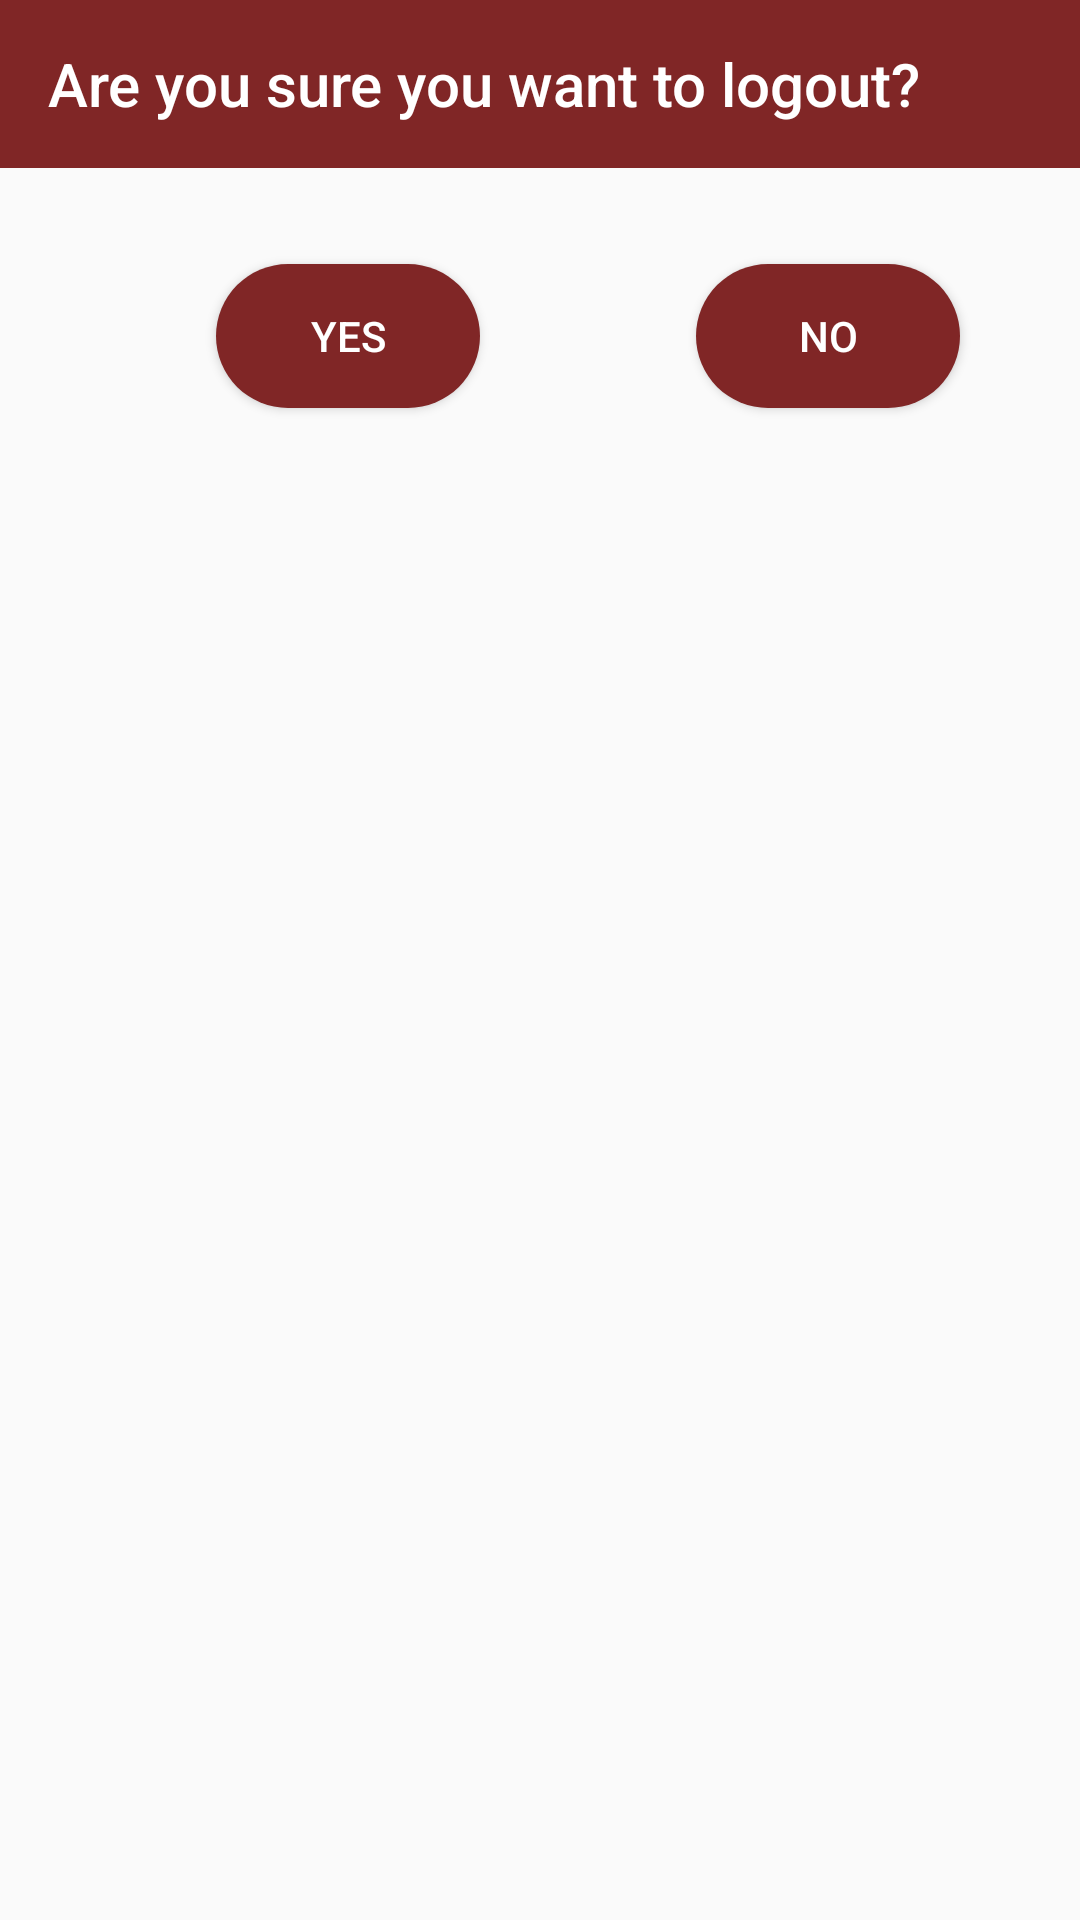

Layout XML and referenced resources for this Android screen:
<!-- AndroidManifest.xml: application theme AppTheme -->
<!-- res/layout/are_you_sure_logout_dialog.xml -->
<?xml version="1.0" encoding="utf-8"?>
<androidx.constraintlayout.widget.ConstraintLayout xmlns:android="http://schemas.android.com/apk/res/android"
    xmlns:app="http://schemas.android.com/apk/res-auto"
    android:layout_width="match_parent"
    android:layout_height="match_parent"
    android:paddingBottom="32dp">

    <androidx.appcompat.widget.Toolbar
        android:id="@+id/toolbar_dialog"
        android:layout_width="match_parent"
        android:layout_height="wrap_content"
        android:background="@color/darkRed"
        app:layout_constraintEnd_toEndOf="parent"
        app:layout_constraintStart_toStartOf="parent"
        app:layout_constraintTop_toTopOf="parent"
        app:title="Are you sure you want to logout?"
        app:titleTextColor="@color/White" />

    <Button
        android:id="@+id/yes_logout_button"
        android:layout_width="wrap_content"
        android:layout_height="wrap_content"
        android:layout_margin="32dp"
        android:background="@drawable/pin_button_background"
        android:text="YES"
        android:textColor="@color/White"
        app:layout_constraintEnd_toStartOf="@+id/no_logout_button"
        app:layout_constraintHorizontal_bias="0.5"
        app:layout_constraintHorizontal_chainStyle="spread"
        app:layout_constraintStart_toStartOf="parent"
        app:layout_constraintTop_toBottomOf="@id/toolbar_dialog" />

    <Button
        android:id="@+id/no_logout_button"
        android:layout_width="wrap_content"
        android:layout_height="wrap_content"
        android:background="@drawable/pin_button_background"
        android:text="NO"
        android:textColor="@color/White"
        app:layout_constraintBottom_toBottomOf="@id/yes_logout_button"
        app:layout_constraintEnd_toEndOf="parent"
        app:layout_constraintHorizontal_bias="0.5"
        app:layout_constraintStart_toEndOf="@+id/yes_logout_button"
        app:layout_constraintTop_toTopOf="@id/yes_logout_button" />


</androidx.constraintlayout.widget.ConstraintLayout>
<!-- resources referenced by this layout -->
<resources>
  <color name="White">#FFFFFF</color>
  <color name="darkRed">#802626</color>
  <!-- drawable pin_button_background (drawable) -->
  <?xml version="1.0" encoding="utf-8"?>
  <selector xmlns:android="http://schemas.android.com/apk/res/android">
  
      <item android:drawable="@drawable/pin_button_pressed" android:state_pressed="true"/>
      <item android:drawable="@drawable/pin_button_disabled" android:state_enabled="false"/>
  
      <item android:drawable="@drawable/pin_button_not_pressed" android:state_pressed="false"/>
  
  </selector>
  <style name="AppTheme" parent="Theme.AppCompat.Light.NoActionBar">
          
          <item name="colorPrimary">@color/colorPrimary</item>
          <item name="colorPrimaryDark">@color/colorPrimaryDark</item>
          <item name="colorAccent">@color/colorAccent</item>
      </style>
  <!-- drawable pin_button_pressed (drawable) -->
  <?xml version="1.0" encoding="utf-8"?>
  <shape xmlns:android="http://schemas.android.com/apk/res/android"
      android:shape="rectangle">
  
      <solid android:color="@color/IndianRed" />
      <corners android:radius="360dp"/>
  
  </shape>
  <!-- drawable pin_button_disabled (drawable) -->
  <?xml version="1.0" encoding="utf-8"?>
  <shape xmlns:android="http://schemas.android.com/apk/res/android"
      android:shape="rectangle">
  
      <solid android:color="@color/DarkGray" />
      <corners android:radius="360dp"/>
  
  </shape>
  <!-- drawable pin_button_not_pressed (drawable) -->
  <?xml version="1.0" encoding="utf-8"?>
  <shape xmlns:android="http://schemas.android.com/apk/res/android"
      android:shape="rectangle">
  
      <solid android:color="@color/darkRed"/>
      <corners android:radius="360dp"/>
  
  </shape>
  <color name="colorPrimary">#802626</color>
  <color name="colorPrimaryDark">#6E0909</color>
  <color name="colorAccent">#03DAC5</color>
  <color name="IndianRed">#CD5C5C</color>
  <color name="DarkGray">#A9A9A9</color>
</resources>
